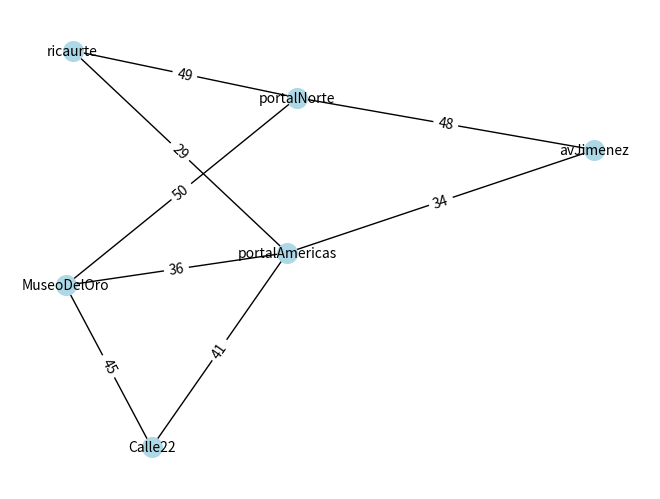

This chart was generated by the following Python code:
# -*- coding: utf-8 -*-
"""Motor de reglas para ruta optima.ipynb

Automatically generated by Colab.

Original file is located at
    https://colab.research.google.com/drive/1sEMQ3dmNmRwC-JrSo8gc3_h59b82U5JO

Ruta mas rapida de punto A y punto B
"""

import networkx as nx
import matplotlib.pyplot as plt

destinos_grafo = nx.Graph()

destinos_grafo.add_node('portalAmericas')
destinos_grafo.add_node('ricaurte')
destinos_grafo.add_node('portalNorte')
destinos_grafo.add_node('avJimenez')
destinos_grafo.add_node('MuseoDelOro')
destinos_grafo.add_node('Calle22')

destinos_grafo.add_edge('portalAmericas', 'ricaurte', time=29)
destinos_grafo.add_edge('ricaurte', 'portalNorte', time=49)
destinos_grafo.add_edge('portalAmericas', 'avJimenez', time=34)
destinos_grafo.add_edge('avJimenez', 'portalNorte', time=48)
destinos_grafo.add_edge('portalAmericas', 'MuseoDelOro', time=36)
destinos_grafo.add_edge('MuseoDelOro', 'portalNorte', time=50)
destinos_grafo.add_edge('portalAmericas', 'Calle22', time=41)
destinos_grafo.add_edge('Calle22', 'MuseoDelOro', time=45)
pos = nx.spring_layout(destinos_grafo)
nx.draw(destinos_grafo, pos, with_labels=True, node_color='lightblue', node_size=200, font_size=10)
labels = nx.get_edge_attributes(destinos_grafo, 'time')
nx.draw_networkx_edge_labels(destinos_grafo, pos, edge_labels=labels)
plt.show()
